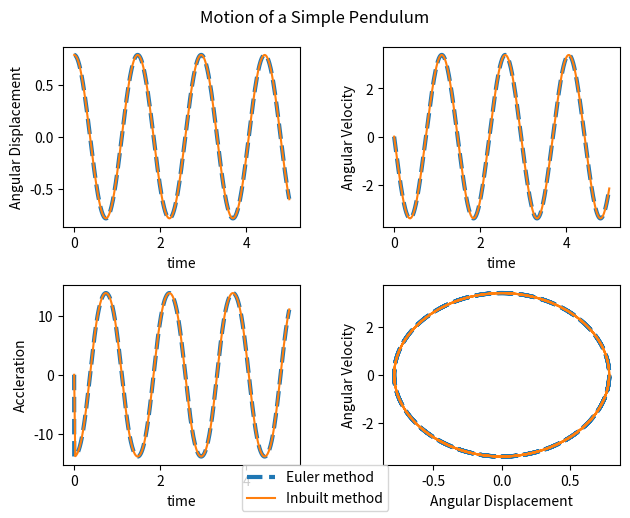

Reproduce this figure in Python.
# -*- coding: utf-8 -*-
"""
Created on Sat Aug 20 05:49:28 2022

@author: Lakshya Singh
"""



#  oscillating pendulum euler method + odeint
# langragian mechanics

import matplotlib.pyplot as plt
import numpy as np
from scipy.integrate import odeint


a = np.pi/4 #angular displacement

   
ti = 0.0
x = a
v = 0
tf = 5
h = 0.001 


#defining functions
def funct1(x,v,t):
    return v 

def funct2(x,v,t):
    g = 9.8
    l = 0.5
    return (-g/l)*(np.sin(x))

def du_dx(u,t): 
    #for odeint
    # here u[0]=x,u[1]=v
    return [u[1],funct2(u[0],v,ti)]

uo = [x,v]
t_ode = np.linspace(ti,tf,200)
uf = odeint(du_dx,uo,t_ode)
x_ode = uf[:,0]
v_ode = uf[:,1]

accl_ode = [funct2(x_ode[i],v_ode[i],t_ode[i]) for i in range(1,len(t_ode))]
accl_ode.insert(0,0)

#accl_ode = [v_ode[i]/t_ode[i] for i in range(1,len(t_ode))]
#accl_ode.insert(0,0)

print("Using inbuilt ode function at t =",t_ode[199],", x =",uf[199,0],",v =",uf[199,1]) 
print()

time = []
dist = []
vel = []



while ti <= tf:
    time.append(ti)
    dist.append(x)
    vel.append(v)
    x = x + h*funct1(x,v,ti)
    v = v + h*funct2(x,v,ti)
    ti = ti + h
    
    
print("Using euler method at t =",ti,", x =",x,",v =",v) 

#accl = [vel[i]/time[i] for i in range(1,len(time))]
#accl.insert(0,0)

accl = [funct2(dist[i],vel[i],time[i]) for i in range(1,len(time))]
accl.insert(0,0)

fig = plt.figure()
plt.subplot(2,2,1)
plt.plot(time,dist, ls = "dashed", lw = 3)
plt.plot(t_ode,x_ode)
plt.xlabel("time")
plt.ylabel("Angular Displacement")
plt.suptitle("Motion of a Simple Pendulum")
plt.tight_layout(w_pad = 6)
fig.legend(["Euler method","Inbuilt method"], loc = 'lower center')

plt.subplot(2,2,2)
plt.plot(time,vel, ls = "dashed", lw = 3)
plt.plot(t_ode,v_ode)
plt.xlabel("time")
plt.ylabel("Angular Velocity")


plt.subplot(2,2,3)
plt.plot(time,accl, ls = "dashed", lw = 3)
plt.plot(t_ode,accl_ode)
plt.xlabel("time")
plt.ylabel("Accleration")

plt.subplot(2,2,4)
plt.plot(dist,vel, ls = "dashed", lw = 3)
plt.plot(x_ode,v_ode)
plt.xlabel("Angular Displacement")
plt.ylabel("Angular Velocity")












   
    
    
    
    
    
    
